Run: headless pygame with SDL's dummy video driver; simulated clock (each Clock.tick advances the game by its frame time, no real sleeping); random seed 0; keys injected as events and as key.get_pressed() state; no mouse input.
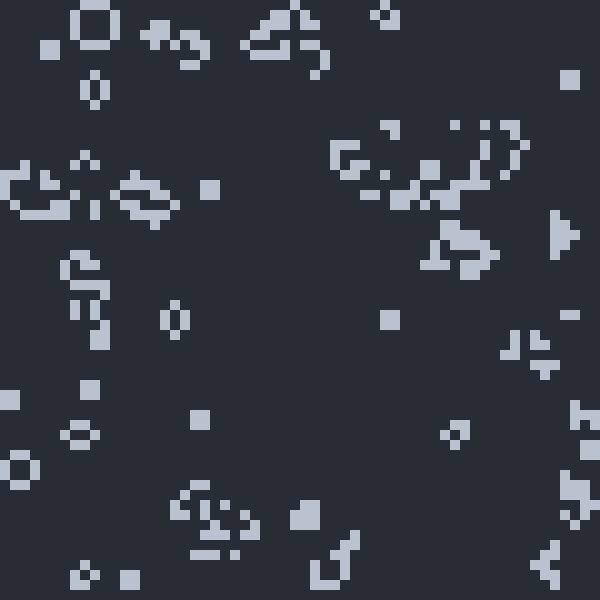
Frame 1 of 4 · flips 1–60 · no input
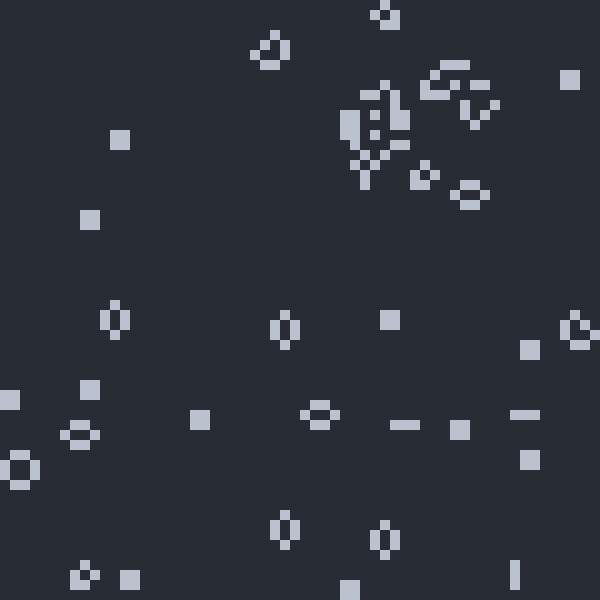
Frame 2 of 4 · flips 61–180 · tapped SPACE, RETURN · held RIGHT (→), D
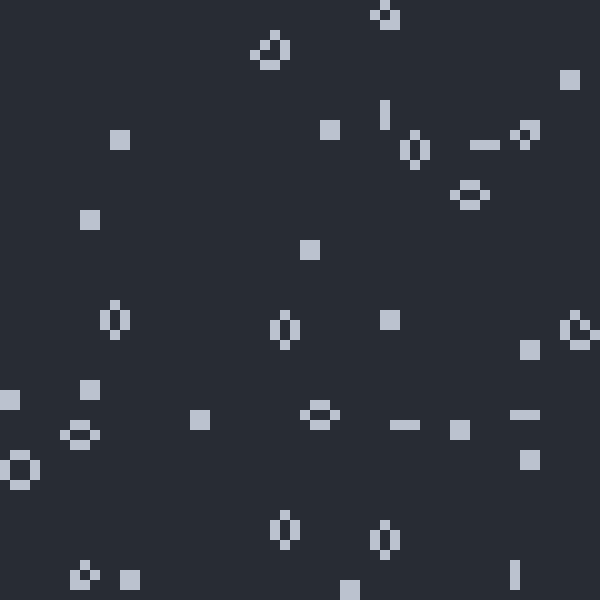
Frame 3 of 4 · flips 181–300 · held DOWN (↓), S
Frame 4 of 4 · flips 301–420 · held LEFT (←), A, UP (↑), W · screen unchanged from frame 3, image omitted

The pygame program that drew these frames:

#!/usr/bin/env python3


import pygame
import random


class Cells:

    def __init__(self, rows, columns):
        self.m = rows
        self.n = columns
        self.board = [[0] * columns for _ in range(rows)]

    def _update_cell(self, r, c):
        neighbour = 0
        for i in range(max(0, r - 1), min(r + 2, self.m)):
            for j in range(max(0, c - 1), min(c + 2, self.n)):
                neighbour += self.board[i][j] & 1
        if neighbour == 3 or neighbour == self.board[r][c] + 3:
            self.board[r][c] += 2

    def update_board(self):
        for i in range(self.m):
            for j in range(self.n):
                self._update_cell(i, j)
        for k in range(self.m):
            for l in range(self.n):
                self.board[k][l] >>= 1

    def set_new_board(self, board):
        self.board = board
        self.m = len(board)
        self.n = len(board[0])

    def randomize_board(self):
        for i in range(self.m):
            for j in range(self.n):
                self.board[i][j] = random.randint(0, 1)

    def draw_board(self, surface, w, h):
        cell_w = w / self.n
        cell_h = h / self.m
        for i in range(self.m):
            for j in range(self.n):
                cell = pygame.Rect(i * cell_w, j * cell_h, cell_w, cell_h)
                colour = (187, 194, 207) if self.board[i][j] else (40, 44, 52)
                pygame.draw.rect(surface, colour, cell)


def main():
    WIDTH = 600
    HEIGHT = 600

    pygame.init()
    screen = pygame.display.set_mode((WIDTH, HEIGHT))
    clock = pygame.time.Clock()

    life = Cells(60, 60)
    life.randomize_board()

    running = True
    fps = 12

    while running:
        for event in pygame.event.get():
            if event.type == pygame.QUIT:
                running = False
            elif event.type == pygame.KEYDOWN:
                if event.key == pygame.K_q:
                    running = False
                elif event.key == pygame.K_r:
                    life.randomize_board()
                elif event.key == pygame.K_j and fps > 4:
                    fps -= 4
                elif event.key == pygame.K_k and fps < 56:
                    fps += 4

        life.update_board()
        life.draw_board(screen, WIDTH, HEIGHT)

        pygame.display.update()
        clock.tick(fps)

    pygame.quit()


if __name__ == '__main__':
    main()
